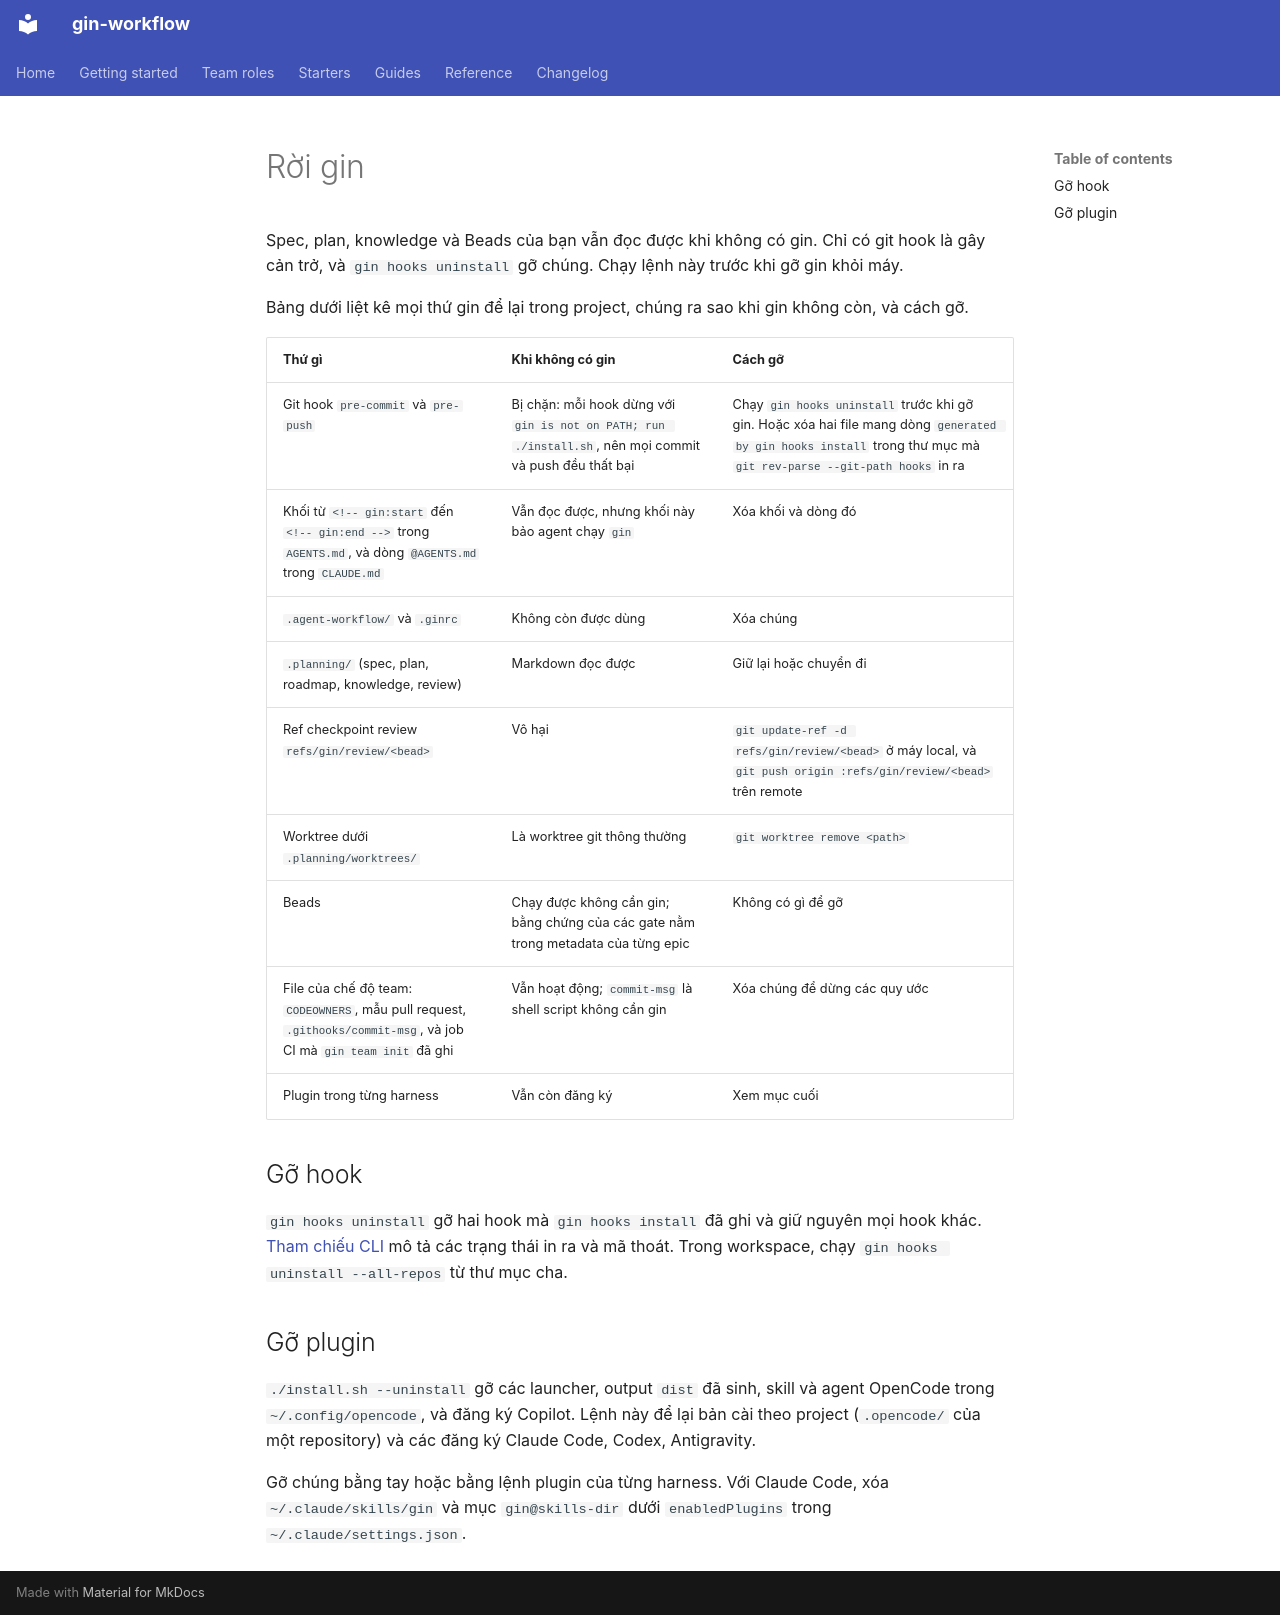

repository: giangdhwhtbr/gin-workflow · page: guides/leaving-gin.vi/index.html · generator: mkdocs

# Rời gin { #leaving-gin }

Spec, plan, knowledge và Beads của bạn vẫn đọc được khi không có gin. Chỉ có git hook là gây cản trở, và `gin hooks uninstall` gỡ chúng. Chạy lệnh này trước khi gỡ gin khỏi máy.

Bảng dưới liệt kê mọi thứ gin để lại trong project, chúng ra sao khi gin không còn, và cách gỡ.

| Thứ gì | Khi không có gin | Cách gỡ |
|---|---|---|
| Git hook `pre-commit` và `pre-push` | Bị chặn: mỗi hook dừng với `gin is not on PATH; run ./install.sh`, nên mọi commit và push đều thất bại | Chạy `gin hooks uninstall` trước khi gỡ gin. Hoặc xóa hai file mang dòng `generated by gin hooks install` trong thư mục mà `git rev-parse --git-path hooks` in ra |
| Khối từ `<!-- gin:start` đến `<!-- gin:end -->` trong `AGENTS.md`, và dòng `@AGENTS.md` trong `CLAUDE.md` | Vẫn đọc được, nhưng khối này bảo agent chạy `gin` | Xóa khối và dòng đó |
| `.agent-workflow/` và `.ginrc` | Không còn được dùng | Xóa chúng |
| `.planning/` (spec, plan, roadmap, knowledge, review) | Markdown đọc được | Giữ lại hoặc chuyển đi |
| Ref checkpoint review `refs/gin/review/<bead>` | Vô hại | `git update-ref -d refs/gin/review/<bead>` ở máy local, và `git push origin :refs/gin/review/<bead>` trên remote |
| Worktree dưới `.planning/worktrees/` | Là worktree git thông thường | `git worktree remove <path>` |
| Beads | Chạy được không cần gin; bằng chứng của các gate nằm trong metadata của từng epic | Không có gì để gỡ |
| File của chế độ team: `CODEOWNERS`, mẫu pull request, `.githooks/commit-msg`, và job CI mà `gin team init` đã ghi | Vẫn hoạt động; `commit-msg` là shell script không cần gin | Xóa chúng để dừng các quy ước |
| Plugin trong từng harness | Vẫn còn đăng ký | Xem mục cuối |

## Gỡ hook { #remove-the-hooks }

`gin hooks uninstall` gỡ hai hook mà `gin hooks install` đã ghi và giữ nguyên mọi hook khác. [Tham chiếu CLI](../reference/cli.md#gin-hooks) mô tả các trạng thái in ra và mã thoát. Trong workspace, chạy `gin hooks uninstall --all-repos` từ thư mục cha.

## Gỡ plugin { #remove-the-plugin }

`./install.sh --uninstall` gỡ các launcher, output `dist` đã sinh, skill và agent OpenCode trong `~/.config/opencode`, và đăng ký Copilot. Lệnh này để lại bản cài theo project (`.opencode/` của một repository) và các đăng ký Claude Code, Codex, Antigravity.

Gỡ chúng bằng tay hoặc bằng lệnh plugin của từng harness. Với Claude Code, xóa `~/.claude/skills/gin` và mục `gin@skills-dir` dưới `enabledPlugins` trong `~/.claude/settings.json`.
